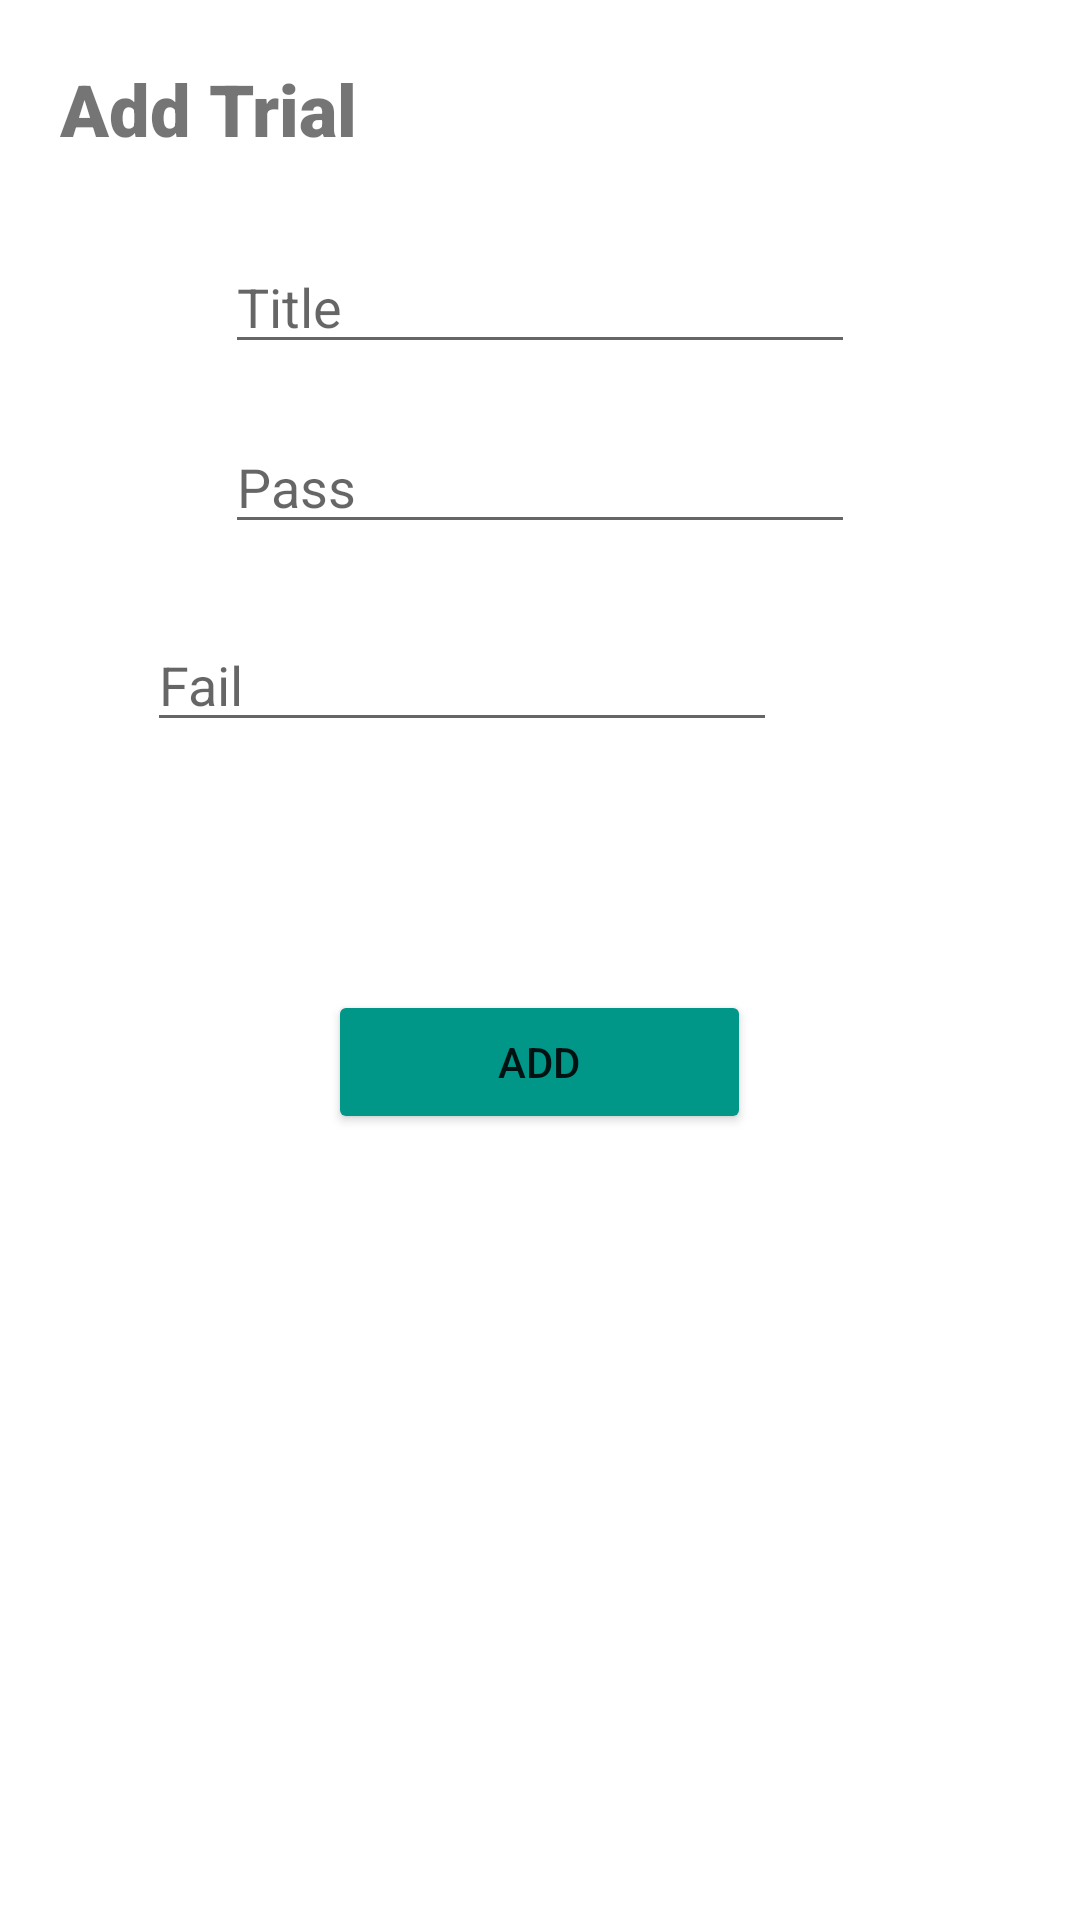

Layout XML and referenced resources for this Android screen:
<!-- AndroidManifest.xml: application theme Theme.LabNet -->
<!-- res/layout/binomial_trial_add_dialog.xml -->
<?xml version="1.0" encoding="utf-8"?>
<RelativeLayout
    xmlns:android="http://schemas.android.com/apk/res/android"
    xmlns:app="http://schemas.android.com/apk/res-auto"
    xmlns:tools="http://schemas.android.com/tools"
    android:layout_width="match_parent"
    android:layout_height="wrap_content">

    <TextView
        android:id="@+id/settings"
        android:layout_width="wrap_content"
        android:layout_height="wrap_content"
        android:layout_alignParentStart="true"
        android:layout_alignParentLeft="true"
        android:layout_alignParentTop="true"
        android:layout_marginStart="20dp"
        android:layout_marginLeft="20dp"
        android:layout_marginTop="20dp"
        android:fontFamily="sans-serif-black"
        android:text="Add Trial"
        android:textSize="24sp" />

    <EditText
        android:id="@+id/addTitle"
        android:layout_width="wrap_content"
        android:layout_height="wrap_content"
        android:layout_alignParentTop="true"
        android:layout_centerHorizontal="true"
        android:layout_marginTop="80dp"
        android:ems="10"
        android:hint="Title"
        android:inputType="textPersonName" />

    <EditText
        android:id="@+id/addResult1"
        android:layout_width="wrap_content"
        android:layout_height="wrap_content"
        android:layout_alignParentTop="true"
        android:layout_centerHorizontal="true"
        android:layout_marginTop="140dp"
        android:ems="10"
        android:hint="Pass"
        android:inputType="textPersonName" />


    <Button
        android:id="@+id/addBinomialTrial"
        android:layout_width="141dp"
        android:layout_height="wrap_content"
        android:layout_alignParentTop="true"
        android:layout_centerHorizontal="true"
        android:layout_marginTop="330dp"
        android:text="Add"
        app:backgroundTint="#009688" />

    <EditText
        android:id="@+id/addResult2"
        android:layout_width="wrap_content"
        android:layout_height="wrap_content"
        android:layout_alignParentLeft="true"
        android:layout_alignParentTop="true"
        android:layout_alignParentEnd="true"
        android:layout_centerHorizontal="true"
        android:layout_marginStart="11dp"
        android:layout_marginLeft="100dp"
        android:layout_marginTop="206dp"
        android:layout_marginEnd="101dp"
        android:ems="10"
        android:hint="Fail"
        android:inputType="textPersonName" />

</RelativeLayout>
<!-- resources referenced by this layout -->
<resources>
  <style name="Theme.LabNet" parent="Theme.MaterialComponents.DayNight.NoActionBar">
          
          <item name="colorPrimary">@color/purple_500</item>
          <item name="colorPrimaryVariant">@color/teal_700</item>
          <item name="colorOnPrimary">@color/white</item>
          
          <item name="colorSecondary">@color/teal_200</item>
          <item name="colorSecondaryVariant">@color/teal_700</item>
          <item name="colorOnSecondary">@color/black</item>
          
          <item name="android:statusBarColor" tools:targetApi="l">?attr/colorPrimaryVariant</item>
          
      </style>
  <color name="purple_500">#FF6200EE</color>
  <color name="teal_700">#FF018786</color>
  <color name="white">#FFFFFFFF</color>
  <color name="teal_200">#FF03DAC5</color>
  <color name="black">#FF000000</color>
</resources>
